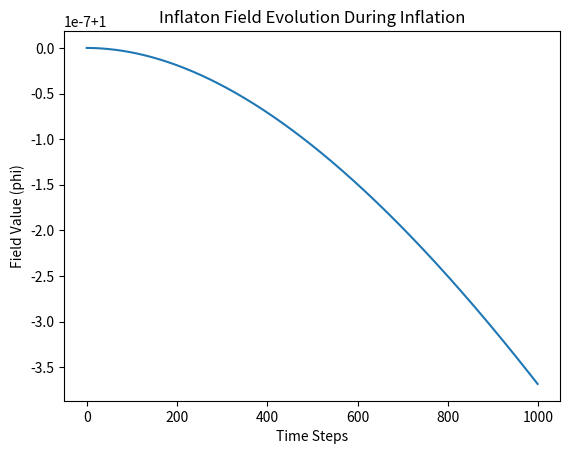

Write the Python code that produced this figure.
import numpy as np
import matplotlib.pyplot as plt

# Define parameters for the inflaton field
phi_0 = 1.0  # Initial field value
V0 = 1e-9  # Potential constant
mass = 1e-6  # Inflaton mass

# Define the potential energy function
def potential(phi):
    return V0 * (1 - np.exp(-mass * phi))**2

# Initialize field and time parameters
phi = phi_0
dphi_dt = 0.0
dt = 1e-3
time_steps = 1000
phi_values = []

# Time evolution of the inflaton field using the Klein-Gordon equation
for _ in range(time_steps):
    d2phi_dt2 = -mass * phi - dphi_dt  # Simplified evolution equation
    dphi_dt += d2phi_dt2 * dt
    phi += dphi_dt * dt
    phi_values.append(phi)

# Plot the inflaton field evolution
plt.plot(phi_values)
plt.xlabel("Time Steps")
plt.ylabel("Field Value (phi)")
plt.title("Inflaton Field Evolution During Inflation")
plt.show()